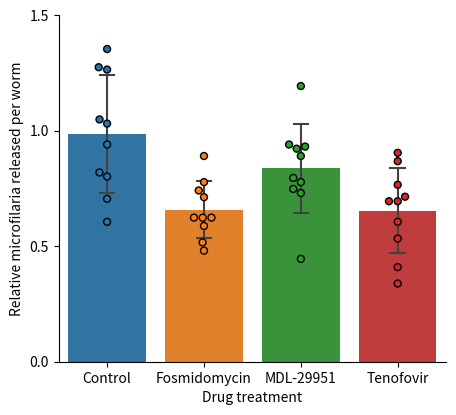

The matplotlib source for this figure:
import seaborn as sns
import matplotlib.pyplot as plt
import pandas as pd

def jitter_plot(data, columns, y_ticks=None, x_label=None, y_label=None, figsize=None):
    """'data' is expeceted to be a dictionary {'category1':[val1, val2,...], 'category2':[...],...}. It can contain additional data, but only categories named in 'columns' will be displayed (in the given order)."""
    dfs = [pd.DataFrame({cat:data[cat]}) for cat in columns]
    df = pd.concat(dfs, axis=1) # Allows for unequal sizes 
    if figsize:
        plt.figure(figsize=figsize)
    ax = sns.barplot(data=df, ci="sd", errwidth=1.5, capsize=0.15, order=columns)
    ax = sns.swarmplot(data=df, size=5, edgecolor='black', linewidth=1.0, order=columns) # color='black'
    if y_ticks:
        ax.set_yticks(y_ticks)
    if x_label:
        ax.set_xlabel(x_label)
    if y_label:
        ax.set_ylabel(y_label)#, fontweight='bold') # invalidates italics
    sns.despine()
    plt.show()

# relative wolbachia counts
data_wol = {
'Control':[1.021276691, 1.155293362, 1.092554453, 0.730875494, 0.806550375, 0.442964197, 1.149042465, 1.601442964],
'Fosmidomycin':[0.49857347, 0.430636853, 0.608088411, 0.331144234, 0.492089925, 0.490840966, 1.401609492, 0.2037194, 0.296991048],
'MDL-29951':[0.09904602, 0.358616242, 0.145153822, 0.112707962, 0.121009992, 0.35886761, 0.294754371, 0.393283097],
'Tenofovir':[0.249472169, 0.79240825, 0.103185698, 0.387572833, 0.17110741, 0.365528726, 0.235914238, 0.102691923]
}
#  relative mf production
data_mf = {
'Control':[1.048824593, 0.940325497, 1.274864376, 1.03074141, 0.705244123, 1.264631043, 1.353689567, 0.801526718, 0.819338422, 0.605597964],
'Fosmidomycin':[0.587703436, 0.741410488, 0.623869801, 0.623869801, 0.777576854, 0.51653944, 0.890585242, 0.623409669, 0.712468193, 0.480916031],
'MDL-29951':[0.922242315, 0.777576854, 0.940325497, 0.795660036, 0.931283906, 0.730279898, 0.748091603, 1.193384224, 0.890585242, 0.445292621],
'Tenofovir':[0.605786618, 0.904159132, 0.714285714, 0.533453888, 0.867992767, 0.765903308, 0.694656489, 0.338422392, 0.409669211, 0.694656489]
}

figsize = (5.0, 4.5)
columns = ['Control', 'Fosmidomycin', 'MDL-29951', 'Tenofovir']
y_ticks = [0.0, 0.5, 1.0, 1.5]
x_label = 'Drug treatment'
#y_label = 'Relative $\it{Wolbachia}$ counts per worm'
y_label = 'Relative microfilaria released per worm'
jitter_plot(data_mf, columns, y_ticks=y_ticks, x_label=x_label, y_label=y_label, figsize=figsize)
